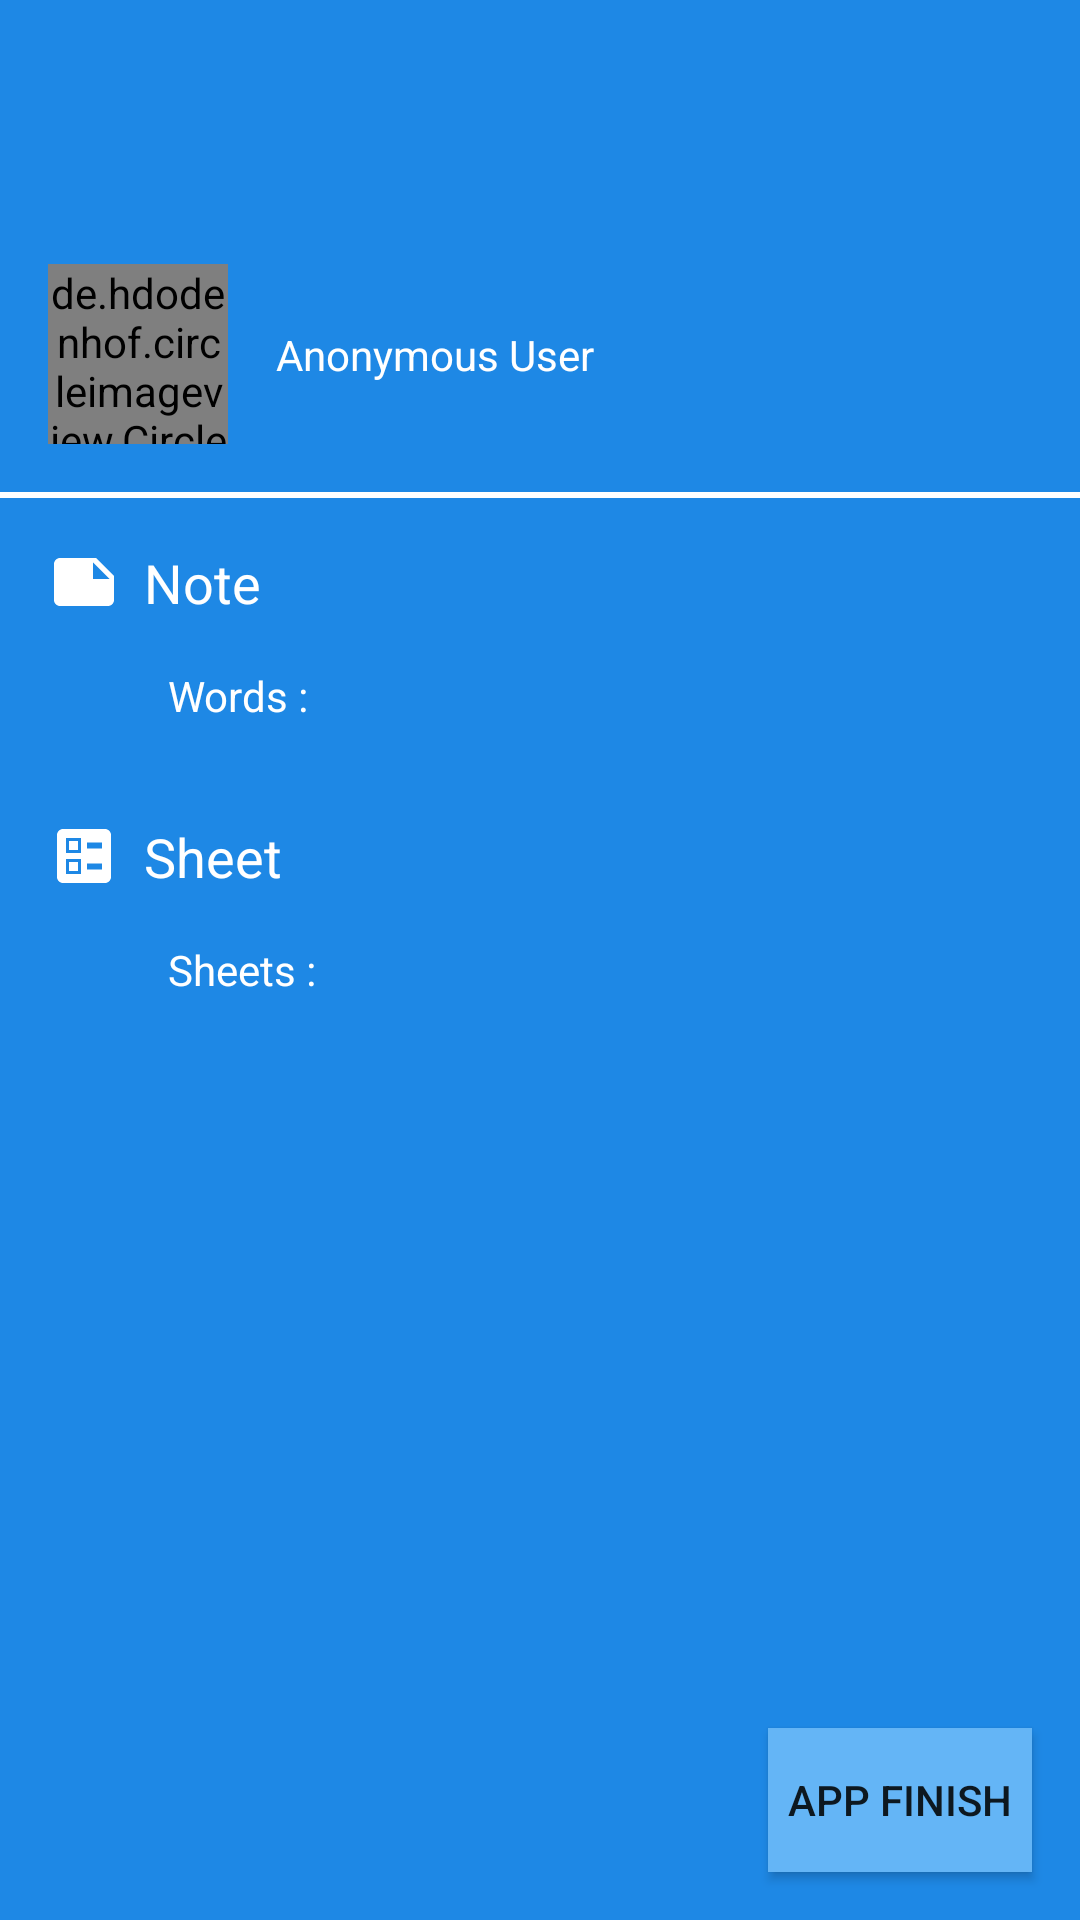

Write the Android layout XML for this screen, with the resource values it uses.
<!-- AndroidManifest.xml: application theme Theme.BlueNote -->
<!-- res/layout/navigation_main.xml -->
<?xml version="1.0" encoding="utf-8"?>
<androidx.constraintlayout.widget.ConstraintLayout xmlns:android="http://schemas.android.com/apk/res/android"
    xmlns:app="http://schemas.android.com/apk/res-auto"
    xmlns:tools="http://schemas.android.com/tools"
    style="@style/backgroundBlue"
    android:layout_width="match_parent"
    android:layout_height="match_parent"
    tools:showIn="@layout/activity_main">

    <de.hdodenhof.circleimageview.CircleImageView
        android:id="@+id/navi_main_circle_image_view"
        android:layout_width="60dp"
        android:layout_height="60dp"
        android:layout_marginStart="16dp"
        android:layout_marginTop="88dp"
        android:src="@drawable/ic_baseline_person_24"
        android:visibility="visible"
        app:civ_border_color="@color/white"
        app:civ_border_width="@dimen/mini"
        app:layout_constraintStart_toStartOf="parent"
        app:layout_constraintTop_toTopOf="parent" />

    <TextView
        android:id="@+id/navi_main_anomymous_user_text_view"
        android:layout_width="0dp"
        android:layout_height="wrap_content"
        android:layout_marginStart="16dp"
        android:layout_marginEnd="16dp"
        android:ellipsize="end"
        android:lines="1"
        android:maxLines="1"
        android:minLines="1"
        android:text="@string/anonymous_user"
        android:textColor="@color/white"
        app:layout_constraintBottom_toBottomOf="@+id/navi_main_circle_image_view"
        app:layout_constraintEnd_toEndOf="parent"
        app:layout_constraintStart_toEndOf="@+id/navi_main_circle_image_view"
        app:layout_constraintTop_toTopOf="@+id/navi_main_circle_image_view" />

    <View
        android:id="@+id/navi_main_line"
        android:layout_width="0dp"
        android:layout_height="2dp"
        android:layout_marginTop="@dimen/normal"
        android:background="@color/white"
        app:layout_constraintEnd_toEndOf="parent"
        app:layout_constraintStart_toStartOf="parent"
        app:layout_constraintTop_toBottomOf="@+id/navi_main_circle_image_view" />

    <TextView
        android:id="@+id/navi_main_note_info_text_vew"
        android:layout_width="wrap_content"
        android:layout_height="wrap_content"
        android:layout_marginStart="@dimen/half"
        android:text="@string/fragment_note"
        android:textColor="@color/white"
        android:textSize="@dimen/title"
        app:layout_constraintBottom_toBottomOf="@+id/navi_main_note_icon_image_view"
        app:layout_constraintStart_toEndOf="@+id/navi_main_note_icon_image_view"
        app:layout_constraintTop_toTopOf="@+id/navi_main_note_icon_image_view" />

    <ImageView
        android:id="@+id/navi_main_note_icon_image_view"
        android:layout_width="wrap_content"
        android:layout_height="wrap_content"
        android:layout_marginStart="@dimen/normal"
        android:layout_marginTop="@dimen/normal"
        app:layout_constraintStart_toStartOf="parent"
        app:layout_constraintTop_toBottomOf="@+id/navi_main_line"
        app:srcCompat="@drawable/ic_baseline_note_24"
        app:tint="@color/white" />

    <TextView
        android:id="@+id/nav_main_note_title_text_view"
        android:layout_width="wrap_content"
        android:layout_height="wrap_content"
        android:layout_marginStart="@dimen/half"
        android:layout_marginTop="@dimen/normal"
        android:text="@string/notes"
        android:textColor="@color/white"
        app:layout_constraintStart_toStartOf="@+id/navi_main_note_info_text_vew"
        app:layout_constraintTop_toBottomOf="@+id/navi_main_note_info_text_vew" />

    <TextView
        android:id="@+id/nav_main_note_value_text_view"
        android:layout_width="wrap_content"
        android:layout_height="wrap_content"
        android:layout_marginStart="@dimen/half"
        android:textColor="@color/white"
        app:layout_constraintBottom_toBottomOf="@+id/nav_main_note_title_text_view"
        app:layout_constraintStart_toEndOf="@+id/nav_main_note_title_text_view"
        app:layout_constraintTop_toTopOf="@+id/nav_main_note_title_text_view"
        tools:text="999" />

    <ImageView
        android:id="@+id/navi_main_sheet_icon_image_view"
        android:layout_width="wrap_content"
        android:layout_height="wrap_content"
        android:layout_marginTop="32dp"
        app:layout_constraintStart_toStartOf="@+id/navi_main_note_icon_image_view"
        app:layout_constraintTop_toBottomOf="@+id/nav_main_note_title_text_view"
        app:srcCompat="@drawable/ic_baseline_ballot_24"
        app:tint="@color/white" />

    <TextView
        android:id="@+id/navi_main_sheet_info_text_vew"
        android:layout_width="wrap_content"
        android:layout_height="wrap_content"
        android:layout_marginStart="@dimen/half"
        android:text="@string/fragment_sheet"
        android:textColor="@color/white"
        android:textSize="@dimen/title"
        app:layout_constraintBottom_toBottomOf="@+id/navi_main_sheet_icon_image_view"
        app:layout_constraintStart_toEndOf="@+id/navi_main_sheet_icon_image_view"
        app:layout_constraintTop_toTopOf="@+id/navi_main_sheet_icon_image_view" />

    <TextView
        android:id="@+id/nav_main_sheet_title_text_view"
        android:layout_width="wrap_content"
        android:layout_height="wrap_content"
        android:layout_marginStart="@dimen/half"
        android:layout_marginTop="@dimen/normal"
        android:text="@string/questions"
        android:textColor="@color/white"
        app:layout_constraintStart_toStartOf="@+id/navi_main_sheet_info_text_vew"
        app:layout_constraintTop_toBottomOf="@+id/navi_main_sheet_info_text_vew" />

    <TextView
        android:id="@+id/nav_main_sheet_value_text_view"
        android:layout_width="wrap_content"
        android:layout_height="wrap_content"
        android:layout_marginStart="@dimen/half"
        android:textColor="@color/white"
        app:layout_constraintBottom_toBottomOf="@+id/nav_main_sheet_title_text_view"
        app:layout_constraintStart_toEndOf="@+id/nav_main_sheet_title_text_view"
        app:layout_constraintTop_toTopOf="@+id/nav_main_sheet_title_text_view"
        tools:text="605" />

    <Button
        android:id="@+id/nav_main_finish_button"
        android:layout_width="wrap_content"
        android:layout_height="wrap_content"
        android:layout_marginEnd="@dimen/normal"
        android:layout_marginBottom="@dimen/normal"
        android:text="@string/finish_app"
        android:background="@color/blue_btn"
        app:layout_constraintBottom_toBottomOf="parent"
        app:layout_constraintEnd_toEndOf="parent" />
</androidx.constraintlayout.widget.ConstraintLayout>
<!-- res/layout/activity_main.xml (included above) -->
<?xml version="1.0" encoding="utf-8"?>
<androidx.drawerlayout.widget.DrawerLayout xmlns:android="http://schemas.android.com/apk/res/android"
    xmlns:tools="http://schemas.android.com/tools"
    android:id="@+id/drawer_layout"
    android:layout_width="match_parent"
    android:layout_height="match_parent"
    android:fitsSystemWindows="true"
    tools:context=".MainActivity"
    tools:openDrawer="start">

    <include
        layout="@layout/main_app_bar"
        android:layout_width="match_parent"
        android:layout_height="match_parent" />

    <com.google.android.material.navigation.NavigationView
        android:id="@+id/main_nav_view"
        android:layout_width="match_parent"
        android:layout_height="match_parent"
        android:layout_gravity="start"
        android:fitsSystemWindows="true">

        <include
            layout="@layout/navigation_main"
            android:layout_width="match_parent"
            android:layout_height="match_parent" />

    </com.google.android.material.navigation.NavigationView>
</androidx.drawerlayout.widget.DrawerLayout>
<!-- res/layout/main_app_bar.xml (included above) -->
<?xml version="1.0" encoding="utf-8"?>
<androidx.coordinatorlayout.widget.CoordinatorLayout xmlns:android="http://schemas.android.com/apk/res/android"
    xmlns:app="http://schemas.android.com/apk/res-auto"
    xmlns:tools="http://schemas.android.com/tools"
    android:layout_width="match_parent"
    android:layout_height="match_parent"
    tools:context=".MainActivity">

    <com.google.android.material.appbar.AppBarLayout
        android:layout_width="match_parent"
        android:layout_height="wrap_content"
        app:elevation="@dimen/elevation_1"
        android:theme="@style/Theme.Drawer.AppBarOverlay">

        <com.google.android.material.appbar.MaterialToolbar
            android:id="@+id/toolbar"
            android:layout_width="match_parent"
            android:layout_height="?attr/actionBarSize"
            android:background="?attr/colorPrimary"
            app:menu="@menu/main_toolbar_menu"
            app:popupTheme="@style/Theme.Drawer.PopupOverlay" />

    </com.google.android.material.appbar.AppBarLayout>

    <include layout="@layout/main_content" />

</androidx.coordinatorlayout.widget.CoordinatorLayout>
<!-- res/layout/main_content.xml (included above) -->
<?xml version="1.0" encoding="utf-8"?>
<androidx.constraintlayout.widget.ConstraintLayout xmlns:android="http://schemas.android.com/apk/res/android"
    xmlns:app="http://schemas.android.com/apk/res-auto"
    xmlns:tools="http://schemas.android.com/tools"
    android:layout_width="match_parent"
    android:layout_height="match_parent"
    app:layout_behavior="@string/appbar_scrolling_view_behavior"
    tools:background="@color/blue_bg"
    tools:context=".MainActivity"
    tools:showIn="@layout/main_app_bar">

    <androidx.fragment.app.FragmentContainerView
        android:id="@+id/nav_host_fragment"
        android:name="androidx.navigation.fragment.NavHostFragment"
        android:layout_width="0dp"
        android:layout_height="0dp"
        app:defaultNavHost="true"
        app:layout_constraintBottom_toTopOf="@+id/main_bottom_nav"
        app:layout_constraintLeft_toLeftOf="parent"
        app:layout_constraintRight_toRightOf="parent"
        app:layout_constraintTop_toTopOf="parent"
        app:navGraph="@navigation/nav_graph" />

    <com.google.android.material.bottomnavigation.BottomNavigationView
        android:id="@+id/main_bottom_nav"
        style="@style/bottomNavStyle"
        app:layout_constraintBottom_toBottomOf="parent"
        app:layout_constraintLeft_toLeftOf="parent"
        app:layout_constraintRight_toRightOf="parent"
        app:menu="@menu/main_bottom_menu" />
</androidx.constraintlayout.widget.ConstraintLayout>
<!-- resources referenced by this layout -->
<resources>
  <color name="blue_bg">#1E88E5</color>
  <color name="blue_btn">#64b5F6</color>
  <color name="white">#FFFFFFFF</color>
  <dimen name="elevation_1">1dp</dimen>
  <dimen name="half">8dp</dimen>
  <dimen name="mini">2dp</dimen>
  <dimen name="normal">16dp</dimen>
  <dimen name="title">18sp</dimen>
  <!-- drawable ic_baseline_ballot_24 (drawable) -->
  <vector xmlns:android="http://schemas.android.com/apk/res/android"
      xmlns:tools="http://schemas.android.com/tools"
      android:width="24dp"
      android:height="24dp"
      android:tint="?attr/colorControlNormal"
      android:viewportWidth="24"
      android:viewportHeight="24">
      <path
          android:fillColor="@android:color/white"
          android:fillType="evenOdd"
          android:pathData="M13,9.5h5v-2h-5V9.5zM13,16.5h5v-2h-5V16.5zM19,21H5c-1.1,0 -2,-0.9 -2,-2V5c0,-1.1 0.9,-2 2,-2h14c1.1,0 2,0.9 2,2v14C21,20.1 20.1,21 19,21zM6,11h5V6H6V11zM7,7h3v3H7V7zM6,18h5v-5H6V18zM7,14h3v3H7V14z" />
  </vector>
  <!-- drawable ic_baseline_note_24 (drawable) -->
  <vector xmlns:android="http://schemas.android.com/apk/res/android"
      android:width="24dp"
      android:height="24dp"
      android:viewportWidth="24"
      android:viewportHeight="24"
      android:tint="@android:color/white">
    <path
        android:fillColor="@android:color/white"
        android:pathData="M22,10l-6,-6L4,4c-1.1,0 -2,0.9 -2,2v12.01c0,1.1 0.9,1.99 2,1.99l16,-0.01c1.1,0 2,-0.89 2,-1.99v-8zM15,5.5l5.5,5.5L15,11L15,5.5z"/>
  </vector>
  <string name="anonymous_user">Anonymous User</string>
  <string name="finish_app">App Finish</string>
  <string name="fragment_note">Note</string>
  <string name="fragment_sheet">Sheet</string>
  <string name="notes">"Words : "</string>
  <string name="questions">"Sheets : "</string>
  <style name="Theme.Drawer.AppBarOverlay" parent="ThemeOverlay.AppCompat.Dark.ActionBar" />
  <style name="Theme.Drawer.PopupOverlay" parent="ThemeOverlay.AppCompat.Light" />
  <style name="backgroundBlue">
          <item name="android:background">@color/blue_bg</item>
      </style>
  <style name="bottomNavStyle">
          <item name="android:layout_width">match_parent</item>
          <item name="android:layout_height">wrap_content</item>
          <item name="elevation">@dimen/elevation_0</item>
          <item name="itemBackground">@color/blue_bg</item>
          <item name="itemTextColor">@color/white</item>
          <item name="itemIconTint">@color/white</item>
      </style>
  <style name="Theme.BlueNote" parent="Theme.MaterialComponents.DayNight.NoActionBar">
          
          <item name="colorPrimary">@color/blue_bg</item>
          <item name="colorPrimaryVariant">@color/blue_bg</item>
          <item name="colorOnPrimary">@color/white</item>
          
          <item name="colorSecondary">@color/blue_btn</item>
          <item name="colorSecondaryVariant">@color/blue_text</item>
          <item name="colorOnSecondary">@color/black</item>
          
          <item name="android:statusBarColor" tools:targetApi="l">?attr/colorPrimaryVariant</item>
          
          <item name="android:windowAnimationStyle">@null</item>
          <item name="android:windowDisablePreview">true</item>
          <item name="android:windowBackground">@drawable/bg_splash</item>
      </style>
  <dimen name="elevation_0">0dp</dimen>
  <color name="blue_text">#0d47a1</color>
  <color name="black">#FF000000</color>
  <!-- drawable bg_splash (drawable) -->
  <?xml version="1.0" encoding="utf-8"?>
  <shape xmlns:android="http://schemas.android.com/apk/res/android"
      android:shape="rectangle">
      <solid android:color="@color/blue_bg"/>
  </shape>
</resources>
